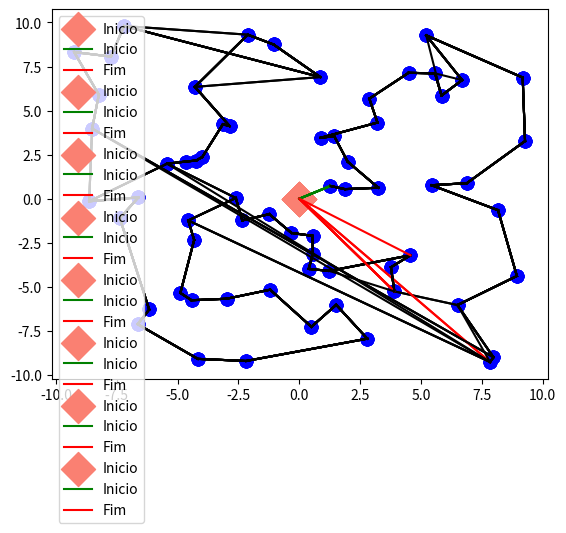

Reproduce this figure in Python.
import matplotlib.pyplot as plt
import numpy as np

pontos = [{"id": 0, "x": 0, "y": 0},
          {"id": 1, "x": -1.198, "y": -5.164},
          {"id": 2, "x": 5.573, "y": 7.114},
          {"id": 3, "x": -6.614, "y": 0.072},
          {"id": 4, "x": -7.374, "y": -1.107},
          {"id": 5, "x": -9.251, "y": 8.321},
          {"id": 6, "x": 6.498, "y": -6.036},
          {"id": 7, "x": 0.861, "y": 6.903},
          {"id": 8, "x": 3.904, "y": -5.261},
          {"id": 9, "x": 7.976, "y": -9.000},
          {"id": 10, "x": -2.61, "y": 0.039},
          {"id": 11, "x": 4.487, "y": 7.142},
          {"id": 12, "x": 8.938, "y": -4.388},
          {"id": 13, "x": -4.17, "y": -9.09},
          {"id": 14, "x": 7.835, "y": -9.269},
          {"id": 15, "x": 2.792, "y": -7.944},
          {"id": 16, "x": 5.212, "y": 9.271},
          {"id": 17, "x": 6.687, "y": 6.731},
          {"id": 18, "x": -2.19, "y": -9.21},
          {"id": 19, "x": -1.06, "y": 8.752},
          {"id": 20, "x": 6.883, "y": 0.882},
          {"id": 21, "x": -3.142, "y": 4.221},
          {"id": 22, "x": 0.556, "y": -3.124},
          {"id": 23, "x": -8.237, "y": 5.899},
          {"id": 24, "x": -4.236, "y": 2.167},
          {"id": 25, "x": 1.275, "y": 0.721},
          {"id": 26, "x": -6.168, "y": -6.287},
          {"id": 27, "x": 3.765, "y": -3.889},
          {"id": 28, "x": 9.176, "y": 6.874},
          {"id": 29, "x": -7.738, "y": 8.064},
          {"id": 30, "x": 8.163, "y": -0.652},
          {"id": 31, "x": -4.429, "y": -5.762},
          {"id": 32, "x": -0.327, "y": -1.943},
          {"id": 33, "x": 1.432, "y": 3.549},
          {"id": 34, "x": -4.291, "y": 6.345},
          {"id": 35, "x": -8.512, "y": 3.979},
          {"id": 36, "x": -2.120, "y": 9.307},
          {"id": 37, "x": 0.495, "y": -7.270},
          {"id": 38, "x": 9.273, "y": 3.270},
          {"id": 39, "x": -7.202, "y": 9.799},
          {"id": 40, "x": -6.643, "y": -7.123},
          {"id": 41, "x": 5.841, "y": 5.853},
          {"id": 42, "x": -8.634, "y": -0.147},
          {"id": 43, "x": 1.515, "y": -6.024},
          {"id": 44, "x": -4.887, "y": -5.350},
          {"id": 45, "x": 3.245, "y": 0.621},
          {"id": 46, "x": -2.864, "y": 4.123},
          {"id": 47, "x": 1.987, "y": 2.098},
          {"id": 48, "x": -4.562, "y": -1.235},
          {"id": 49, "x": 0.387, "y": -3.986},
          {"id": 50, "x": -3.987, "y": 2.365},
          {"id": 51, "x": 1.234, "y": -4.098},
          {"id": 52, "x": -4.654, "y": 2.109},
          {"id": 53, "x": 5.432, "y": 0.765},
          {"id": 54, "x": -2.345, "y": -1.234},
          {"id": 55, "x": 0.876, "y": 3.456},
          {"id": 56, "x": -4.321, "y": -2.345},
          {"id": 57, "x": 2.876, "y": 5.678},
          {"id": 58, "x": -1.234, "y": -0.876},
          {"id": 59, "x": 4.567, "y": -3.210},
          {"id": 60, "x": -5.432, "y": 1.987},
          {"id": 61, "x": 0.543, "y": -2.109},
          {"id": 62, "x": 3.210, "y": 4.321},
          {"id": 63, "x": -2.987, "y": -5.678},
          {"id": 64, "x": 1.876, "y": 0.543}]


def has_intersection(route):
    """
    Verifica se há interseções entre os segmentos de linha que conectam os pontos da rota.

    Args:
        route (list): Lista de pontos que representam uma rota.

    Returns:
        bool: True se houver interseção, false caso contrário.
    """
    n = len(route)
    for i in range(n - 2):
        for j in range(i + 2, n - 1):
            p1, q1 = route[i], route[i + 1]
            p2, q2 = route[j], route[j + 1]
            if do_segments_intersect(p1, q1, p2, q2):
                return True
    return False


def do_segments_intersect(p1, q1, p2, q2):
    """
    Verifica se dois segmentos de linha se intersectam.

    Args:
        p1 (dict): Dicionário com as coordenadas x e y do primeiro ponto do primeiro segmento de linha.
        q1 (dict): Dicionário com as coordenadas x e y do segundo ponto do primeiro segmento de linha.
        p2 (dict): Dicionário com as coordenadas x e y do primeiro ponto do segundo segmento de linha.
        q2 (dict): Dicionário com as coordenadas x e y do segundo ponto do segundo segmento de linha.

    Returns:
        bool: True se os segmentos de linha se intersectam, false caso contrário.
    """

    """
        Se dois segmentos de linha p1q1 e p2q2 se intersectam, então a orientação dos 
        triângulos p1p2q2 e q1p2q2 deve ser diferente da orientação dos triângulos p1q1p2 e p1q1q2. 
        Portanto, a função ccw é usada para determinar a orientação dos triângulos e, assim, determinar se dois 
        segmentos de linha se intersectam ou não.
    """
    def ccw(a, b, c):
        return (c['y'] - a['y']) * (b['x'] - a['x']) > (b['y'] - a['y']) * (c['x'] - a['x'])

    return ccw(p1, p2, q2) != ccw(q1, p2, q2) and ccw(p1, q1, p2) != ccw(p1, q1, q2)


def remove_intersection(route):
    """
    Remove interseções entre os segmentos de linha que conectam os pontos da rota.

    Args:
        route (list): Lista de pontos que representam uma rota.

    Returns:
        list: lista de pontos com as interseções removidas.
    """
    n = len(route)
    for i in range(n - 2):
        for j in range(i + 2, n - 1):
            p1, q1 = route[i], route[i + 1]
            p2, q2 = route[j], route[j + 1]
            if do_segments_intersect(p1, q1, p2, q2):
                new_route = route[:i + 1] + route[j:i:-1] + route[j + 1:]
                return new_route
    return route


def generate_route(points):
    # Ponto central
    central_point = {"id": 0, "x": 0, "y": 0}

    # Adiciona o ponto central como o ponto atual
    current_point = central_point

    # Cria uma lista para armazenar a rota
    route = [current_point]

    # Remove o ponto central da lista de pontos
    points.remove(central_point)

    # Enquanto ainda houver pontos na lista de entrada, continua adicionando o ponto mais próximo à rota
    while len(points) > 0:
        # Calcula as distâncias entre o ponto atual e todos os pontos restantes
        distances = [np.linalg.norm([current_point['x'] - p['x'], current_point['y'] - p['y']]) for p in points]

        # Encontra o índice do ponto mais próximo e o adiciona à rota
        nearest_idx = np.argmin(distances)
        nearest_point = points.pop(nearest_idx)
        route.append(nearest_point)

        # Define o ponto mais próximo como o novo ponto atual
        current_point = nearest_point

    # Adiciona o ponto central novamente para completar o ciclo
    route.append(central_point)

    return route


def plot_route(route):
    # Separa as coordenadas x e y de todos os pontos na rota
    x = [p['x'] for p in route]
    y = [p['y'] for p in route]

    # Plota os pontos usando a função scatter, com tamanho 100 e cor azul
    plt.scatter(x, y, s=80, color='blue')

    # Plota as linhas que conectam os pontos, com cor verde
    labels = ['Inicio']
    for i in range(len(route) - 1):
        p1 = route[i]
        p2 = route[i + 1]
        if i == 0:
            # Ponto inicial é vermelho
            plt.scatter(p1['x'], p1['y'], s=300, color='salmon', marker='D', label='Inicio')
            color = 'green'
        elif i == len(route) - 2:
            color = 'red'  # Última linha é verde
            labels.append('Fim')
        else:
            color = 'black'  # Linhas intermediárias são pretas
            labels.append('')
        plt.plot([p1['x'], p2['x']], [p1['y'], p2['y']], color=color, label=labels[i])

    # Mostra o gráfico
    plt.legend()
    plt.show()


rota = generate_route(pontos)
while has_intersection(rota):
    print('Interseção encontrada nessa rota: ', rota, ' - Removendo...')
    plot_route(rota)
    rota = remove_intersection(rota)
plot_route(rota)
